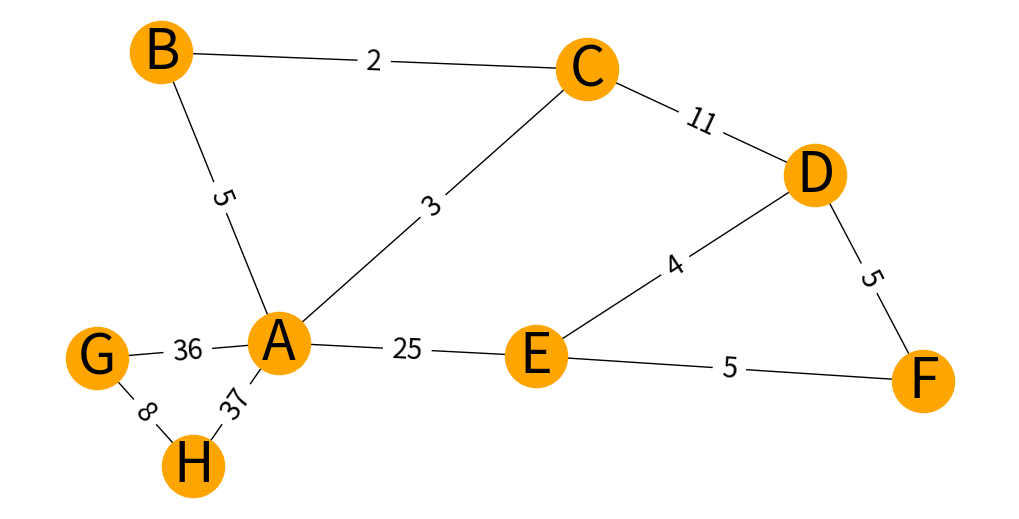

Write the Python code that produced this figure.

import warnings
warnings.filterwarnings('ignore')
import networkx as nx
import matplotlib.pyplot as plt

class edge():
    def __init__(self, s: str, t: str, weight:float):
        self.s = s
        self.t = t
        self.weight = weight
    def __str__(self):
        return "{} -({})-> {}".format(self.s,self.weight,self.t)
    def __lt__(self, other):
    
        return self.weight < other.weight
class node():
    def __init__(self, name: str):
        """
        - node has a name (str)
        - DIFFERENTLY neighbors is the list of edge objects
        """
        self.name = name
        self.neighbors = [] # list of edge objects !!
    def neighbors_name(self) -> list:
        """
        info about neighbors names (returns list of strings)
        """
        return [(e.s, e.t, e.weight) for e in self.neighbors]

class weightedGraph():
    def __init__(self, elist: list):
        """
        self.nodes is a dictionary
        key : node name
        value : node object
        """
        self.elist = elist
        self.node_names = list(set([s for s, t, w in elist] + [t for s,t,w
        in elist]))
        self.nodes = {s:node(s) for s in self.node_names}
        self.create_graph()
    def add_edge(self, e:edge):
        """undirected Edge"""
        self.nodes[e.s].neighbors.append(e)
        self.nodes[e.t].neighbors.append(e)
    def create_graph(self):
        for s,t,w in self.elist:
            e = edge(s,t,w)
            self.add_edge(e)
    def info(self) -> dict:
        return {s:node_s.neighbors_name() for s,node_s in self.nodes.items()}
    def draw(self, color = 'orange'):
        """
        Usage of networkx for visualisation
        """
        G = nx.Graph()
        G.add_weighted_edges_from(self.elist)
        plt.figure(figsize=(10,5))
        pos = nx.spring_layout(G) # positions for all nodes
        nx.draw(G, pos, node_size=2000, node_color=color, font_size=40, with_labels=True)
        nx.draw_networkx_edge_labels(G, pos, font_size=20, edge_labels =
        nx.get_edge_attributes(G,'weight'))
        
        
from heapq import *

class LazyPrimMST():
    def __init__(self, G:weightedGraph):
        self.G = G
        self.marked = {node_name: False for node_name in self.G.node_names
        } # MST vertices
        self.mst = [] # MST edges
        self.pq = [] # Priority Queue of edges
        self.visit(self.G.node_names[0])
        while self.pq:
            weight, e = heappop(self.pq)
            if self.marked[e.s] and self.marked[e.t]: continue
            self.mst.append(e)
            if not self.marked[e.s]: self.visit(e.s)
            if not self.marked[e.t]: self.visit(e.t)
    def visit(self, v: str):
        self.marked[v] = True
        for e in self.G.nodes[v].neighbors:
            s, t, weight = e.s, e.t, e.weight
            if not self.marked[s]: heappush(self.pq, (weight, e))
            if not self.marked[t]: heappush(self.pq, (weight, e))
    def display(self):
        return [(e.s, e.t, e.weight) for e in self.mst]    


"""QUESTION 0"""

elist = [('A', 'B', 5), ('A', 'H', 37), ('A', 'E', 25), ('A', 'G', 36), ('A', 'C', 3), ('H', 'G', 8),('C', 'D', 11), ('C', 'B', 2), ('D', 'F', 5),('D', 'E', 4),('E', 'F', 5)]
G = weightedGraph(elist)
G.draw() 


"""QUESTION 1"""

MST = LazyPrimMST(G)
print(MST.display())   

"""QUESTION 2"""

MST.mst.sort()
print(MST.display())
MST.mst.remove(MST.mst[-1])
print(MST.display())
MST.mst.remove(MST.mst[-1])
print(MST.display())

"""QUESTION 3"""


class KClusting:
    def __init__ (self,numberOfCluster,MST:LazyPrimMST):
        MST.mst.sort()
        for i in range (numberOfCluster - 1):
            MST.mst.remove(MST.mst[-1])
        print(MST.display())
k = KClusting(2,MST)
[('C', 'B', 2),('A', 'C', 3),('D', 'E', 4),('E', 'F', 5)]

"""QUESTION 4"""

class EagerPrimMST():
    pass


"""QUESTION 5"""

class KClustingEager:
    def __init__ (self,numberOfCluster,MST:EagerPrimMST):
        MST.mst.sort()
        for i in range (numberOfCluster - 1):
            MST.mst.remove(MST.mst[-1]) 
            
        print(MST.display())    
                 
            
